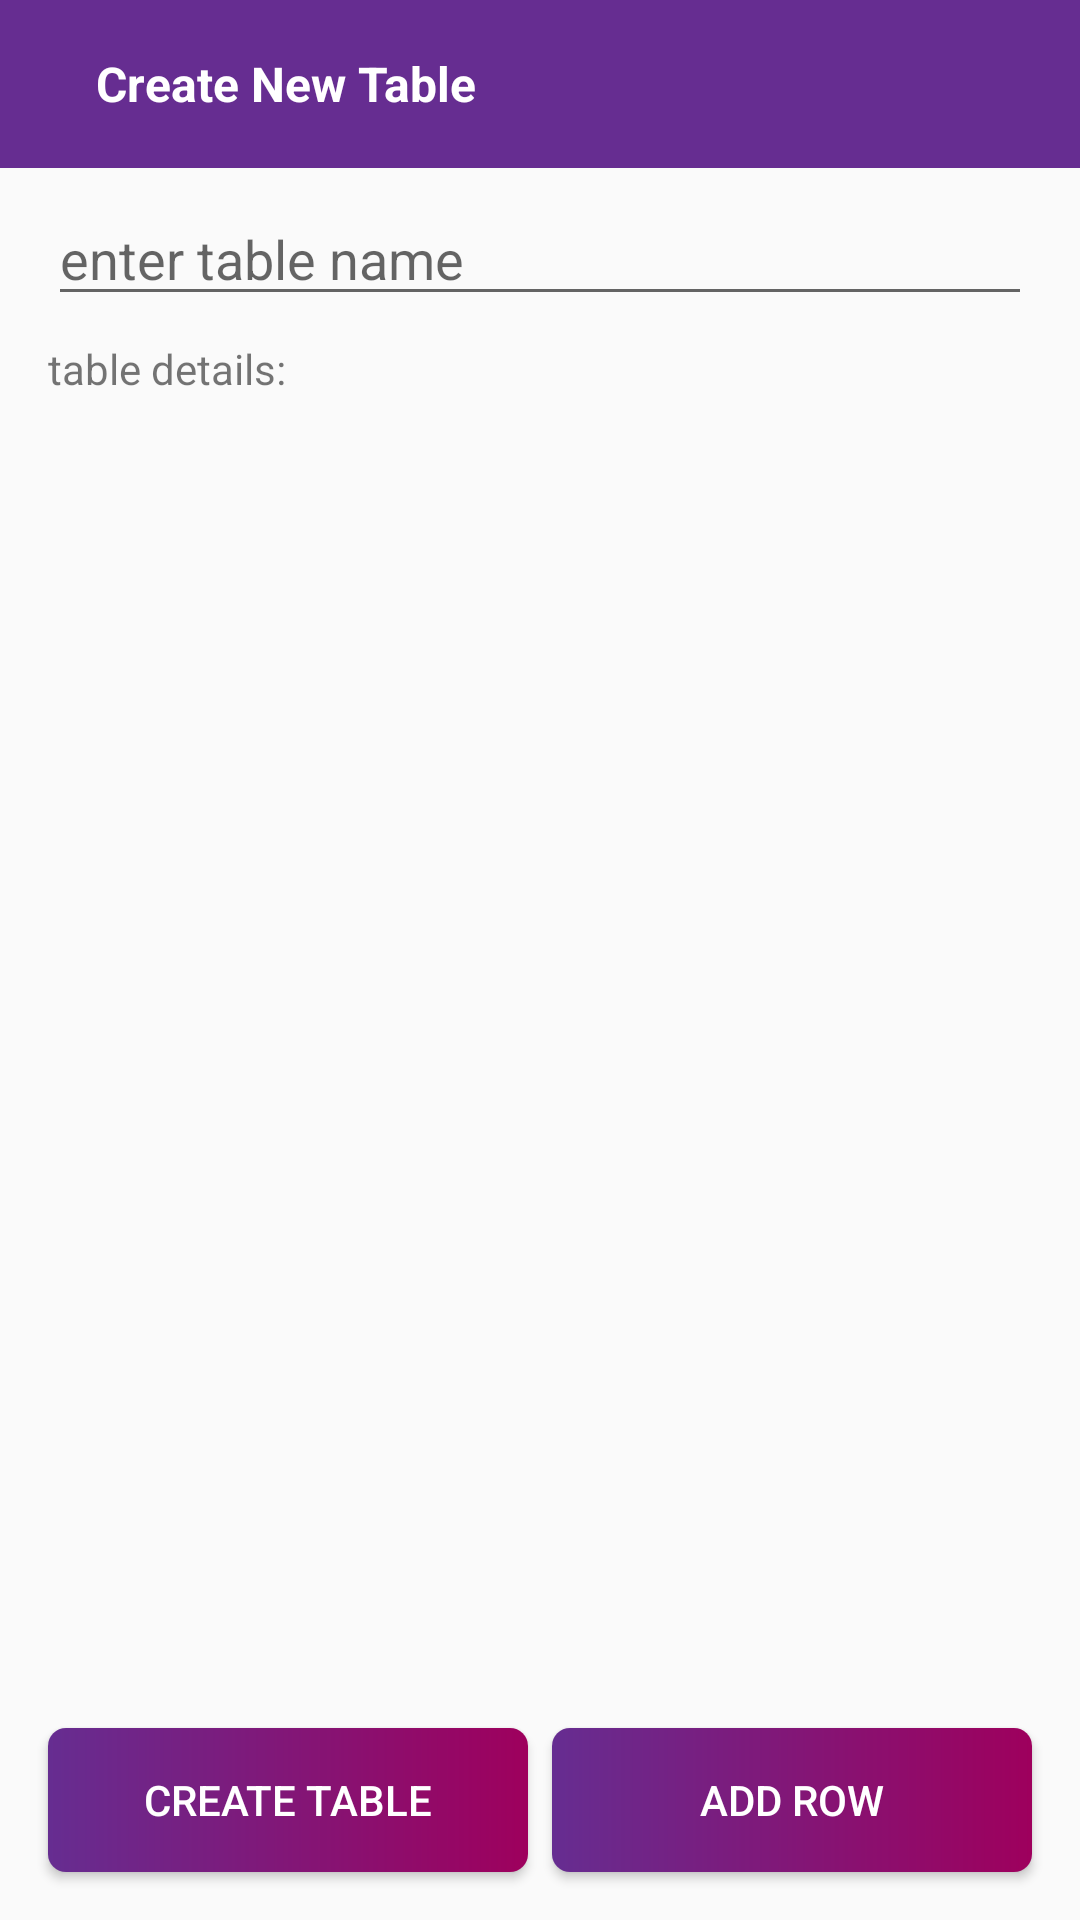

This screen was rendered from an Android layout file. Write that file and the resources it references.
<!-- AndroidManifest.xml: application theme AppTheme -->
<!-- res/layout/activity_create_new_table.xml -->
<?xml version="1.0" encoding="utf-8"?>
<RelativeLayout xmlns:android="http://schemas.android.com/apk/res/android"
    xmlns:app="http://schemas.android.com/apk/res-auto"
    xmlns:tools="http://schemas.android.com/tools"
    android:layout_width="match_parent"
    android:layout_height="match_parent"
    tools:context=".activity.CreateNewTableActivity">

    <LinearLayout
        android:id="@+id/linearLayout"
        android:layout_width="match_parent"
        android:layout_height="wrap_content"
        android:orientation="horizontal"
        android:layout_alignParentBottom="true">

        <Button
            android:id="@+id/button1"
            android:layout_width="0dp"
            android:layout_weight="1"
            android:layout_height="wrap_content"
            android:layout_marginLeft="16dp"
            android:layout_marginRight="4dp"
            android:layout_marginBottom="16dp"
            android:layout_marginTop="4dp"
            android:background="@drawable/theme_button"
            android:text="Create Table"
            android:textColor="@color/white"
            android:onClick="createNewTable"/>

        <Button
            android:id="@+id/button2"
            android:layout_width="0dp"
            android:layout_weight="1"
            android:layout_height="wrap_content"
            android:layout_marginLeft="4dp"
            android:layout_marginRight="16dp"
            android:layout_marginBottom="16dp"
            android:layout_marginTop="4dp"
            android:background="@drawable/theme_button"
            android:text="Add Row"
            android:textColor="@color/white"
            android:onClick="addRowInTable"/>

    </LinearLayout>

    <EditText
        android:id="@+id/editText2"
        android:layout_width="match_parent"
        android:layout_height="wrap_content"
        android:layout_below="@id/relativeLayout"
        android:layout_marginLeft="16dp"
        android:layout_marginTop="8dp"
        android:layout_marginRight="16dp"
        android:hint="enter table name" />

    <RelativeLayout
        android:id="@+id/relativeLayout"
        android:layout_width="match_parent"
        android:layout_height="?actionBarSize"
        android:background="@color/colorPrimaryDark">

        <ImageView
            android:id="@+id/imageView3"
            android:layout_width="wrap_content"
            android:layout_height="wrap_content"
            android:layout_centerVertical="true"
            android:layout_marginLeft="16dp"
            android:background="?attr/selectableItemBackgroundBorderless"
            android:clickable="true"
            android:src="@drawable/ic_arrow_back_white_24dp" />

        <TextView
            android:layout_width="wrap_content"
            android:layout_height="wrap_content"
            android:layout_centerVertical="true"
            android:layout_toRightOf="@id/imageView3"
            android:text="Create New Table"
            style="@style/toolbarTextStyle"/>

    </RelativeLayout>

    <TextView
        android:id="@+id/textView5"
        android:layout_width="wrap_content"
        android:layout_height="wrap_content"
        android:layout_below="@id/editText2"
        android:layout_marginLeft="16dp"
        android:layout_marginTop="8dp"
        android:text="table details: " />

    <androidx.recyclerview.widget.RecyclerView
        android:id="@+id/recyclerView2"
        android:layout_width="match_parent"
        android:layout_height="wrap_content"
        android:layout_above="@id/linearLayout"
        android:layout_below="@id/textView5"
        android:layout_marginLeft="8dp"
        android:layout_marginTop="8dp"
        android:layout_marginRight="8dp"
        android:clipToPadding="false"
        android:paddingBottom="8dp" />

</RelativeLayout>
<!-- resources referenced by this layout -->
<resources>
  <color name="colorPrimaryDark">#FF662D91</color>
  <color name="white">#FFFFFF</color>
  <!-- drawable theme_button (drawable) -->
  <?xml version="1.0" encoding="utf-8"?>
  <ripple xmlns:android="http://schemas.android.com/apk/res/android"
      xmlns:tools="http://schemas.android.com/tools"
      android:color="#FFFFFF"
      tools:ignore="NewApi">
      <item android:id="@android:id/background">
          <shape android:shape="rectangle">
              <corners android:radius="6dp" />
              <gradient
                  android:type="linear"
                  android:angle="0"
                  android:startColor="@color/colorPrimaryDark"
                  android:endColor="@color/colorPrimary" />
          </shape>
      </item>
  </ripple>
  <style name="toolbarTextStyle">
          <item name="android:textSize">16dp</item>
          <item name="android:textColor">@color/white</item>
          <item name="android:textStyle">bold</item>
          <item name="android:layout_marginLeft">16dp</item>
      </style>
  <style name="AppTheme" parent="Theme.AppCompat.Light.NoActionBar">
          
          <item name="colorPrimary">@color/colorPrimary</item>
          <item name="colorPrimaryDark">@color/colorPrimaryDark</item>
          <item name="colorAccent">@color/colorAccent</item>
      </style>
  <color name="colorPrimary">#FF9E005D</color>
  <color name="colorAccent">#D81B60</color>
</resources>
